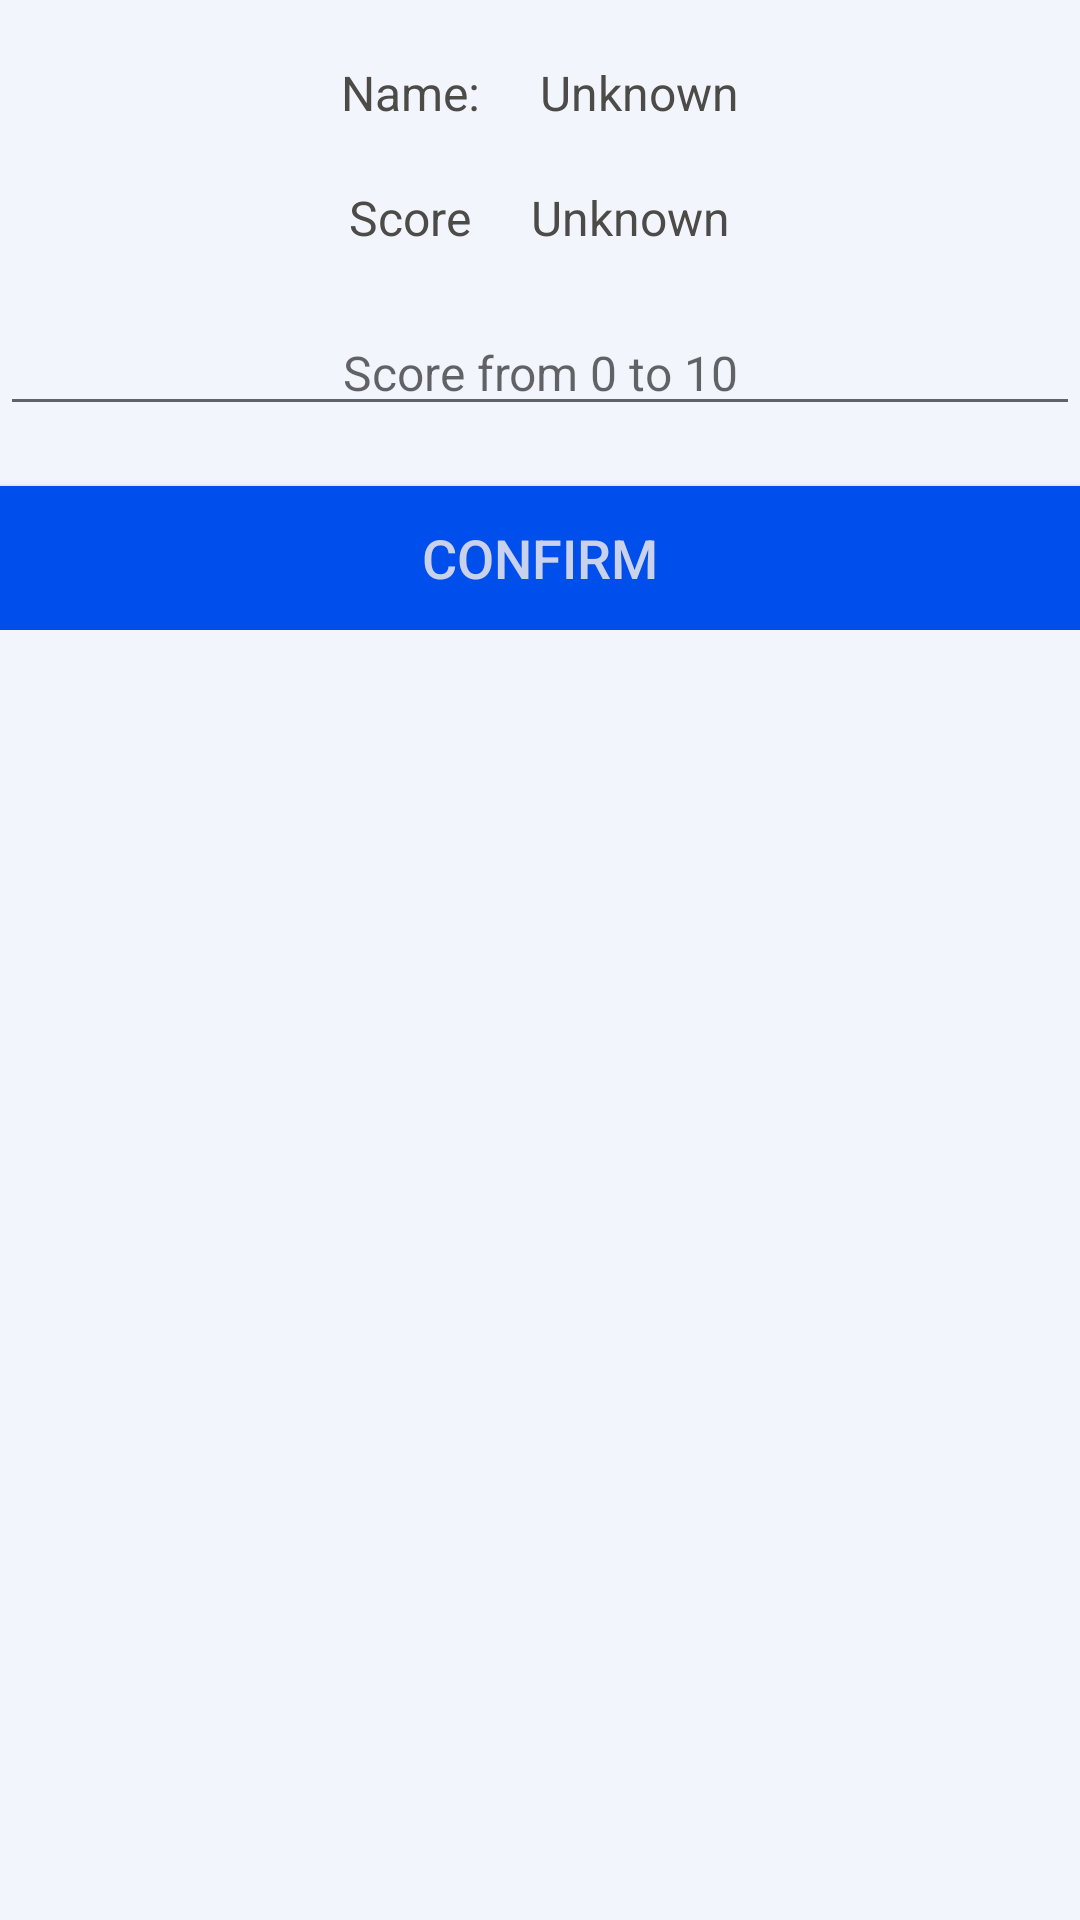

Here is an Android app screen rendered from its layout file. Give the layout XML and the strings, colors and styles it references.
<!-- AndroidManifest.xml: application theme AppTheme -->
<!-- res/layout/activity_evaluate_personal_trainer.xml -->
<?xml version="1.0" encoding="utf-8"?>
<androidx.constraintlayout.widget.ConstraintLayout xmlns:android="http://schemas.android.com/apk/res/android"
    xmlns:app="http://schemas.android.com/apk/res-auto"
    xmlns:tools="http://schemas.android.com/tools"
    android:id="@+id/background_evaluate_personal_trainer_activity"
    android:layout_width="match_parent"
    android:layout_height="match_parent"
    android:background="@color/light_background"
    tools:context=".EvaluatePersonalTrainerActivity">
    <ScrollView
        android:layout_width="match_parent"
        android:layout_height="match_parent">

        <LinearLayout
            android:layout_width="match_parent"
            android:layout_height="wrap_content"
            android:layout_marginTop="20dp"
            android:orientation="vertical">


            <TableRow
                android:layout_width="wrap_content"
                android:layout_height="match_parent"
                android:layout_gravity="center">

                <TextView
                    android:id="@+id/tag_name_evaluate_personal_trainer_info_activity"
                    android:layout_width="wrap_content"
                    android:layout_height="wrap_content"
                    android:layout_marginEnd="20dp"
                    android:layout_marginRight="20dp"
                    android:layout_marginBottom="20dp"
                    android:gravity="center_vertical"
                    android:text="@string/name_tag"
                    android:textColor="@color/font_light"
                    android:textSize="16sp" />

                <TextView
                    android:id="@+id/text_personal_trainer_name_evaluate_personal_trainer_info"
                    android:layout_width="match_parent"
                    android:layout_height="wrap_content"
                    android:layout_marginBottom="20dp"
                    android:gravity="center"
                    android:text="@string/unknown_info"
                    android:textColor="@color/font_light"
                    android:textSize="16sp" />
            </TableRow>

            <TableRow
                android:layout_width="wrap_content"
                android:layout_height="match_parent"
                android:layout_gravity="center">

                <TextView
                    android:id="@+id/tag_score_evaluate_personal_trainer_activity"
                    android:layout_width="wrap_content"
                    android:layout_height="wrap_content"
                    android:layout_marginEnd="20dp"
                    android:layout_marginRight="20dp"
                    android:layout_marginBottom="20dp"
                    android:gravity="center_vertical"
                    android:text="@string/score_tag"
                    android:textColor="@color/font_light"
                    android:textSize="16sp" />

                <TextView
                    android:id="@+id/text_score_evaluate_personal_trainer_activity"
                    android:layout_width="wrap_content"
                    android:layout_height="wrap_content"
                    android:layout_marginBottom="20dp"
                    android:gravity="center"
                    android:text="@string/unknown_info"
                    android:textColor="@color/font_light"
                    android:textSize="16sp" />
            </TableRow>

            <EditText
                android:id="@+id/edit_text_score_vote_evaluate_personal_trainer"
                android:layout_width="match_parent"
                android:layout_height="wrap_content"
                android:layout_marginBottom="20dp"
                android:autofillHints="0"
                android:ems="10"
                android:gravity="center"
                android:hint="@string/hint_score_vote"
                android:inputType="number"
                android:textSize="16sp" />

            <Button
                android:id="@+id/button_confirm_evaluate_personal_trainer_activity"
                android:layout_width="match_parent"
                android:layout_height="wrap_content"
                android:background="@color/good_button_background"
                android:gravity="center"
                android:onClick="sendVote"
                android:text="@string/button_confirm"
                android:textColor="@color/font_dark"
                android:textSize="18sp" />

        </LinearLayout>
    </ScrollView>
</androidx.constraintlayout.widget.ConstraintLayout>
<!-- resources referenced by this layout -->
<resources>
  <color name="font_dark">#cad2eb</color>
  <color name="font_light">#4d4b48</color>
  <color name="good_button_background">#004eeb</color>
  <color name="light_background">#f2f6fc</color>
  <string name="button_confirm">Confirm</string>
  <string name="hint_score_vote">Score from 0 to 10</string>
  <string name="name_tag">Name: </string>
  <string name="score_tag">Score</string>
  <string name="unknown_info">Unknown</string>
  <style name="AppTheme" parent="Theme.AppCompat.Light.DarkActionBar">
          
          <item name="colorPrimary">@color/light_menu_background</item>
          <item name="colorPrimaryDark">@color/dark_background</item>
          <item name="colorAccent">@color/colorAccent</item>
      </style>
  <color name="light_menu_background">#ff9100</color>
  <color name="dark_background">#373f4a</color>
  <color name="colorAccent">#03DAC5</color>
  
      //Fixed colors
</resources>
